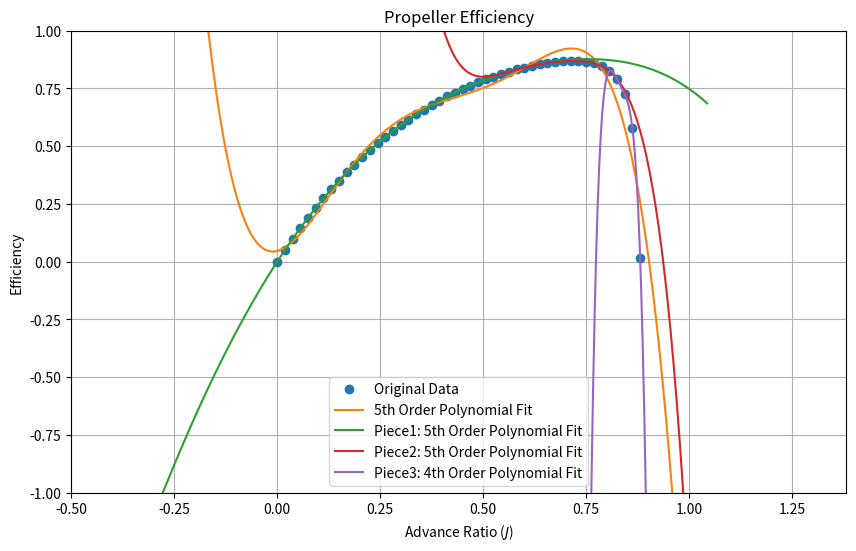

Reproduce this figure in Python.
import numpy as np
import matplotlib.pyplot as plt
#============================================================================================================

# Piece 1 + Piece 2 + Piece 3: propeller diameter is 1.52 m, pitch is 1.346 m

J = [0.000,
    0.01874766, 0.03749531, 0.05624297, 0.07499063, 0.09373828, 0.11248594,
    0.1312336,  0.14998125, 0.16872891, 0.18747657, 0.20622422, 0.22497188,
    0.24371954, 0.26246719, 0.28121485, 0.2999625,  0.31871016, 0.33745782,
    0.35620547, 0.37495313, 0.39370079, 0.41244844, 0.4311961,  0.44994376,
    0.46869141, 0.48743907, 0.50618673, 0.52493438, 0.54368204, 0.5624297,
    0.58117735, 0.59992501, 0.61867267, 0.63742032, 0.65616798, 0.67491564,
    0.69366329, 0.71241095, 0.73115861, 0.74990626, 0.76865392, 0.78740157,
    0.80614923, 0.82489689, 0.84364454, 0.8623922,  0.88113986]

eff = [0.000,
        0.05066336, 0.09929375, 0.14592944, 0.19061103, 0.23338125, 0.27428488,
        0.31336851, 0.35068013, 0.38626937, 0.42018657, 0.45248358, 0.48321171,
        0.51242301, 0.54017017, 0.56650397, 0.59147658, 0.61513809, 0.63753735,
        0.65872229, 0.67873928, 0.69763355, 0.71544374, 0.732212,   0.74797312,
        0.76276091, 0.776604,   0.78952665, 0.80154821, 0.81268147, 0.82293242,
        0.83229563, 0.84075536, 0.84828156, 0.85482226, 0.86029943, 0.86459484,
        0.86753653, 0.86886971, 0.86821151, 0.86495917, 0.85814345, 0.84611525,
        0.82579236, 0.79077725, 0.72533662, 0.57750443, 0.01443093]

Jmax = max(J)

# Piece 1
J_p1 = [0.000,
            0.01874766, 0.03749531, 0.05624297, 0.07499063, 0.09373828, 0.11248594,
            0.1312336,  0.14998125, 0.16872891, 0.18747657, 0.20622422, 0.22497188,
            0.24371954, 0.26246719, 0.28121485, 0.2999625,  0.31871016, 0.33745782,
            0.35620547, 0.37495313, 0.39370079, 0.41244844, 0.4311961,  0.44994376,
            0.46869141, 0.48743907, 0.50618673, 0.52493438, 0.54368204]

eff_p1 = [0.000,
                0.05066336, 0.09929375, 0.14592944, 0.19061103, 0.23338125, 0.27428488,
                0.31336851, 0.35068013, 0.38626937, 0.42018657, 0.45248358, 0.48321171,
                0.51242301, 0.54017017, 0.56650397, 0.59147658, 0.61513809, 0.63753735,
                0.65872229, 0.67873928, 0.69763355, 0.71544374, 0.732212,   0.74797312,
                0.76276091, 0.776604,   0.78952665, 0.80154821, 0.81268147]

Jmax_p1 = max(J_p1)

# Piece 2
J_p2 = [0.54368204, 0.5624297,
        0.58117735, 0.59992501, 0.61867267, 0.63742032, 0.65616798, 0.67491564,
        0.69366329, 0.71241095, 0.73115861, 0.74990626, 0.76865392, 0.78740157,
        0.80614923, 0.82489689]

eff_p2 = [0.81268147, 0.82293242,
        0.83229563, 0.84075536, 0.84828156, 0.85482226, 0.86029943, 0.86459484,
        0.86753653, 0.86886971, 0.86821151, 0.86495917, 0.85814345, 0.84611525,
        0.82579236, 0.79077725]

Jmax_p2 = max(J_p2)

# Piece 3
J_p3 = [0.80614923, 0.82489689, 0.84364454, 0.8623922,  0.88113986]

eff_p3 = [0.82579236, 0.79077725, 0.72533662, 0.57750443, 0.01443093]

Jmax_p3 = max(J_p3)


#=============================================================================================================

# Piece 1 + Piece 2 + Piece 3
# Fit a 5th order polynomial
polynomial_coefficients = np.polyfit(J, eff, 5)
polynomial_expression = np.poly1d(polynomial_coefficients)

# # Set the print precision to 16 significant digits
np.set_printoptions(precision=16)
print(polynomial_coefficients)


polynomial_coefficients = [-6.2488040647582864e+01,  1.2029855562514737e+02, -8.0155951548989478e+01,
                            1.9742625027929112e+01,  4.4711017865478048e-01,  4.6476147646879323e-02]

# print(polynomial_expression)


# Piece 1
# Fit a 5th order polynomial
polynomial_coefficients_p1 = np.polyfit(J_p1, eff_p1, 5)
polynomial_expression_p1 = np.poly1d(polynomial_coefficients_p1)

# # Set the print precision to 16 significant digits
np.set_printoptions(precision=16)
print(polynomial_coefficients_p1)


polynomial_coefficients_p1 = [-1.0339808355672748e+00,  1.1513141630282613e+00,  8.0980324477669519e-01,
                              -2.9358586169893126e+00,  2.7568991029961047e+00,  3.0600838902929569e-06]


# Piece 2
# Fit a 5th order polynomial
polynomial_coefficients_p2 = np.polyfit(J_p2, eff_p2, 5)
polynomial_expression_p2 = np.poly1d(polynomial_coefficients_p2)

# # Set the print precision to 16 significant digits
np.set_printoptions(precision=16)
print(polynomial_coefficients_p2)


polynomial_coefficients_p2 = [-414.56709062760984,  1341.4163943124554,  -1733.7299437622642,
                                1117.049389105175,    -357.9291035961872,     46.33549936554715]


# Piece 3
# Fit a 4th order polynomial
polynomial_coefficients_p3 = np.polyfit(J_p3, eff_p3, 4)
polynomial_expression_p3 = np.poly1d(polynomial_coefficients_p3)

# # Set the print precision to 16 significant digits
np.set_printoptions(precision=16)
print(polynomial_coefficients_p3)


polynomial_coefficients_p3 = [-94738.66870330359, 314836.3898499948, -392340.3248280777,
                              217290.48582230246, -45125.05373275733]

#=============================================================================================================

# Piece 1 + Piece 2 + Piece 3
# Generate values for plotting the 15th order polynomial fit
# J_fit = np.linspace(min(J), Jmax, 500)
J_fit = np.linspace(-0.5, Jmax+0.5, 500)
eff_fit = polynomial_expression(J_fit)


eff_fit = (-6.2488040647582864e+01 * J_fit**5 +
       1.2029855562514737e+02 * J_fit**4 +
       -8.0155951548989478e+01 * J_fit**3 +
       1.9742625027929112e+01 * J_fit**2 +
       4.4711017865478048e-01 * J_fit +
       4.6476147646879323e-02)

# Piece 1
# Generate values for plotting the 15th order polynomial fit
# J_fit = np.linspace(min(J), Jmax, 500)
J_fit_p1 = np.linspace(-0.5, Jmax_p1+0.5, 500)
eff_fit_p1 = polynomial_expression(J_fit_p1)


eff_fit_p1 = (-1.0339808355672748e+00 * J_fit_p1**5 +
       1.1513141630282613e+00 * J_fit_p1**4 +
       8.0980324477669519e-01 * J_fit_p1**3 +
       -2.9358586169893126e+00 * J_fit_p1**2 +
       2.7568991029961047e+00 * J_fit_p1 +
       3.0600838902929569e-06)

# Piece 2
# Generate values for plotting the 15th order polynomial fit
# J_fit = np.linspace(min(J), Jmax, 500)
J_fit_p2 = np.linspace(-0.5, Jmax_p2+0.5, 500)
eff_fit_p2 = polynomial_expression(J_fit_p2)


eff_fit_p2 = (-414.56709062760984 * J_fit_p2**5 +
       1341.4163943124554 * J_fit_p2**4 +
       -1733.7299437622642 * J_fit_p2**3 +
       1117.049389105175 * J_fit_p2**2 +
       -357.9291035961872 * J_fit_p2 +
       46.33549936554715)

# Piece 3
# Generate values for plotting the 15th order polynomial fit
# J_fit = np.linspace(min(J), Jmax, 500)
J_fit_p3 = np.linspace(-0.5, Jmax_p3+0.5, 500)
eff_fit_p3 = polynomial_expression(J_fit_p3)


eff_fit_p3 = (-94738.66870330359 * J_fit_p3**4 +
              314836.3898499948 * J_fit_p3**3 +
               -392340.3248280777 * J_fit_p3**2 +
                217290.48582230246 * J_fit_p3 +
                -45125.05373275733)

#=============================================================================================================
# Plot the original data
plt.figure(figsize=(10, 6))
plt.plot(J, eff, 'o', label='Original Data')

# Piece 1 + Piece 2 + Piece 3
# Plot the 5th order polynomial fit
plt.plot(J_fit, eff_fit, '-', label='5th Order Polynomial Fit')

# Piece 1
# Plot the 5th order polynomial fit
plt.plot(J_fit_p1, eff_fit_p1, '-', label='Piece1: 5th Order Polynomial Fit')

# Piece 2
# Plot the 5th order polynomial fit
plt.plot(J_fit_p2, eff_fit_p2, '-', label='Piece2: 5th Order Polynomial Fit')

# Piece 3
# Plot the 3rd order polynomial fit
plt.plot(J_fit_p3, eff_fit_p3, '-', label='Piece3: 4th Order Polynomial Fit')


plt.title('Propeller Efficiency')
plt.xlabel('Advance Ratio ($J$)')
plt.ylabel('Efficiency')
plt.axis([-0.5, Jmax+0.5, -1, 1])
plt.legend()
plt.grid(True)
plt.show()

